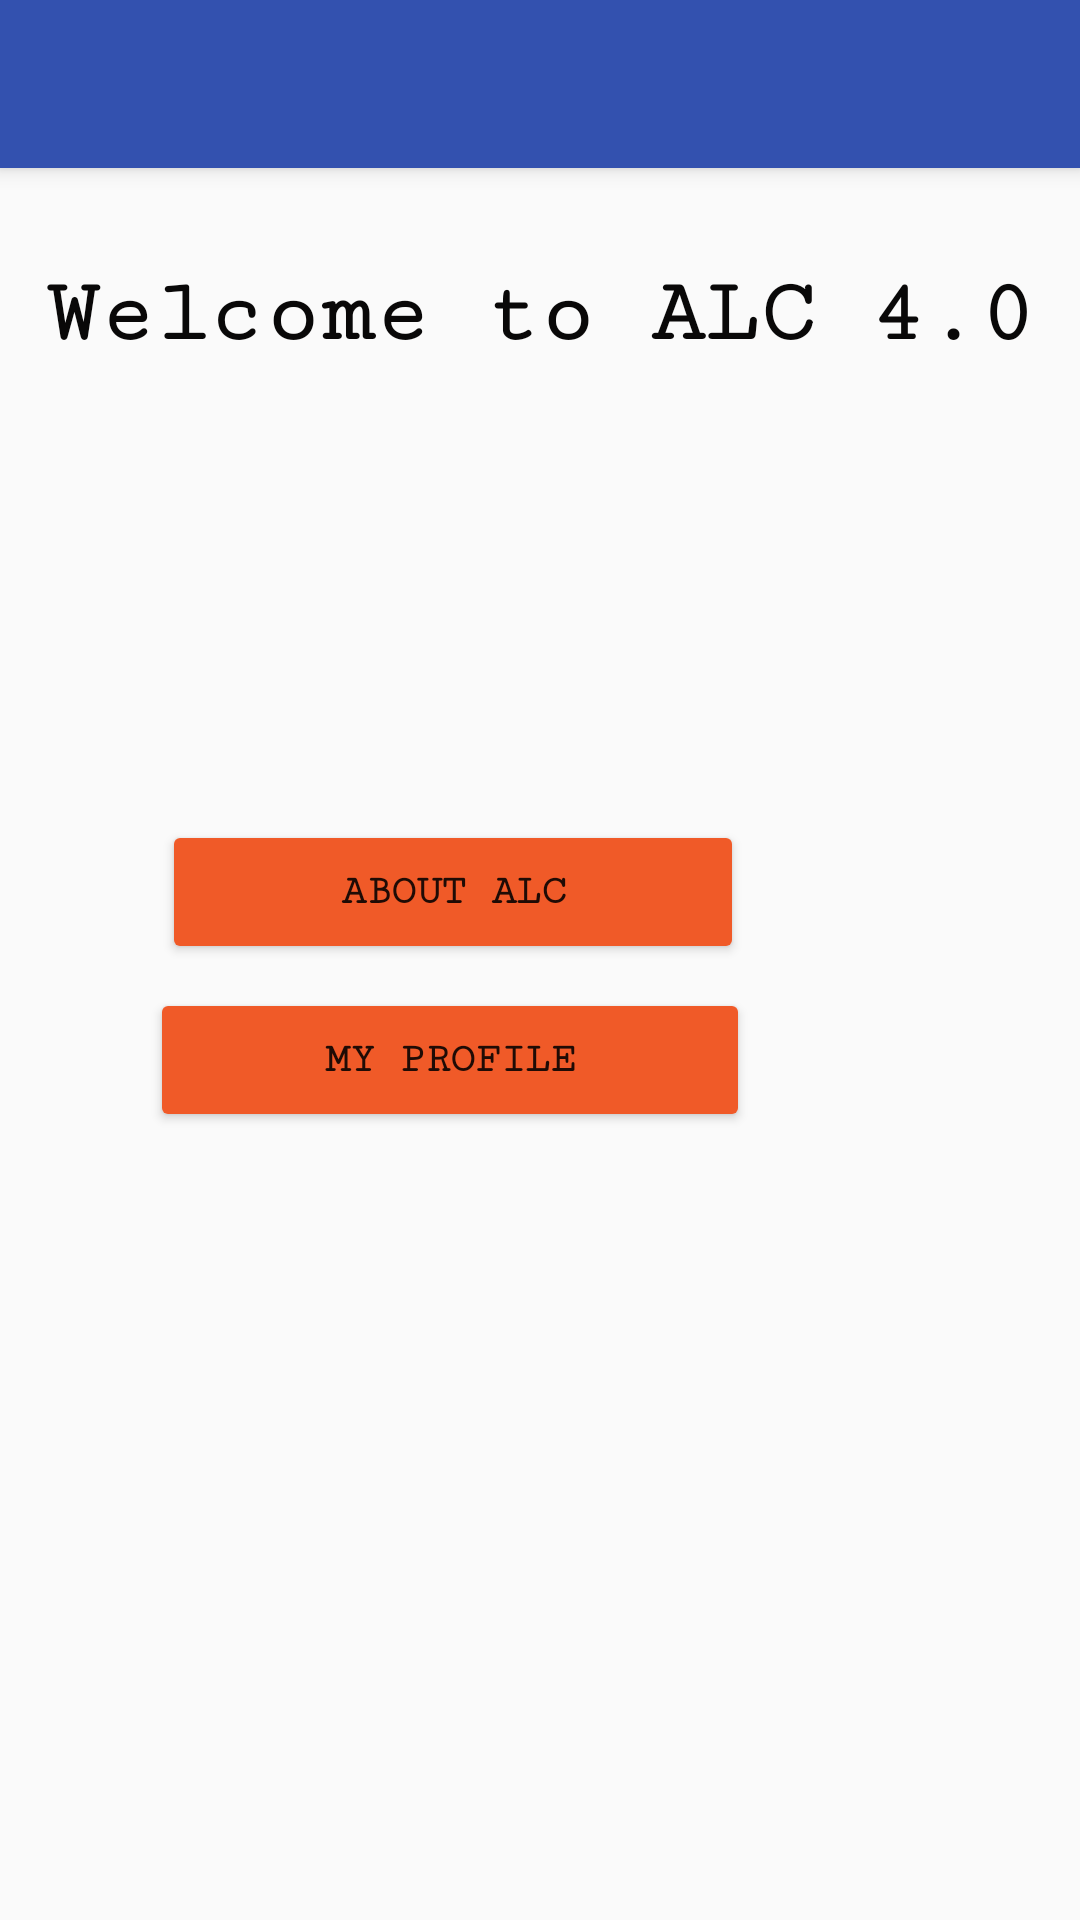

Produce the Android XML layout that renders to this screen, including the resource entries it uses.
<!-- AndroidManifest.xml: application theme Theme.AppCompat.Light.NoActionBar -->
<!-- res/layout/activity_main.xml -->
<?xml version="1.0" encoding="utf-8"?>
<androidx.constraintlayout.widget.ConstraintLayout xmlns:android="http://schemas.android.com/apk/res/android"
    xmlns:app="http://schemas.android.com/apk/res-auto"
    xmlns:tools="http://schemas.android.com/tools"
    android:layout_width="match_parent"
    android:layout_height="match_parent"
    tools:context=".MainActivity">

    <androidx.appcompat.widget.Toolbar
        android:id="@+id/alc_toolbar"
        android:layout_width="match_parent"
        android:theme="@style/title"
        android:layout_height="wrap_content"
        android:layout_marginBottom="32dp"
        android:fontFamily="serif-monospace"
        android:background="@color/colorPrimary"
        android:elevation="4dp"
        app:layout_constraintEnd_toEndOf="parent"
        app:layout_constraintStart_toStartOf="parent"
        app:layout_constraintTop_toTopOf="parent"/>

    <TextView
        android:id="@+id/welcome_txt"
        android:layout_width="match_parent"
        android:layout_height="wrap_content"
        android:fontFamily="serif-monospace"
        android:text="@string/welcome"
        android:textAlignment="center"
        android:textColor="@color/wel"
        android:textSize="30sp"
        app:layout_constraintTop_toBottomOf="@+id/alc_toolbar"
        android:layout_marginTop="32dp"
        android:textStyle="bold"
        tools:layout_editor_absoluteX="0dp"
        tools:layout_editor_absoluteY="105dp" />

    <LinearLayout
        android:layout_width="0dp"
        android:layout_height="wrap_content"
        android:layout_marginStart="50dp"
        android:layout_marginTop="144dp"
        android:layout_marginEnd="8dp"
        android:orientation="vertical"
        android:textAlignment="center"
        app:layout_constraintEnd_toEndOf="parent"
        app:layout_constraintHorizontal_bias="0.0"
        app:layout_constraintStart_toStartOf="parent"
        app:layout_constraintTop_toBottomOf="@+id/welcome_txt">

        <Button
            android:id="@+id/alc_button"
            android:layout_width="194dp"
            android:textStyle="bold"
            android:layout_height="wrap_content"
            android:layout_marginStart="4dp"
            android:layout_marginLeft="8dp"
            android:layout_marginTop="8dp"
            android:layout_marginEnd="8dp"
            android:layout_marginRight="8dp"
            android:layout_marginBottom="8dp"
            android:backgroundTint="@color/alc"
            android:text="@string/button"
            android:fontFamily="serif-monospace"
            android:textAlignment="center"

            app:layout_constraintBottom_toTopOf="@+id/profile_button"
            app:layout_constraintEnd_toEndOf="parent"
            app:layout_constraintHorizontal_bias="0.422"
            app:layout_constraintStart_toStartOf="parent"
            app:layout_constraintTop_toBottomOf="@+id/welcome_txt"
            app:layout_constraintVertical_bias="0.905" />

        <Button
            android:id="@+id/profile_button"
            android:layout_width="200dp"
            android:layout_height="wrap_content"
            android:textStyle="bold"
            android:backgroundTint="@color/alc"
            android:text="@string/pro"
            android:fontFamily="serif-monospace"
            app:layout_constraintEnd_toEndOf="@+id/alc_button"
            app:layout_constraintStart_toStartOf="@+id/alc_button"
            app:layout_constraintTop_toBottomOf="@id/alc_button"
            tools:layout_editor_absoluteY="261dp" />
    </LinearLayout>
</androidx.constraintlayout.widget.ConstraintLayout>
<!-- resources referenced by this layout -->
<resources>
  <color name="alc">#f05a28</color>
  <color name="colorPrimary">#3351AF</color>
  <color name="wel">#090808</color>
  <string name="button">ABOUT ALC</string>
  <string name="pro">MY  PROFILE</string>
  <string name="welcome">Welcome to ALC 4.0</string>
  <style name="title" parent="AppTheme">
          <item name="android:titleTextStyle">@style/custom</item>
          <item name="android:textStyle">bold</item>
          <item name="android:fontFamily">serif-monospace</item>
      </style>
  <style name="AppTheme" parent="Theme.AppCompat.Light.DarkActionBar">
          
          <item name="colorPrimary">@color/colorPrimary</item>
          <item name="colorPrimaryDark">@color/colorPrimaryDark</item>
          <item name="colorAccent">@color/colorAccent</item>
      </style>
  <style name="custom">
          <item name="android:fontFamily">serif-monospace</item>
      </style>
  <color name="colorPrimaryDark">#3351AF</color>
  <color name="colorAccent">#f05a28</color>
</resources>
